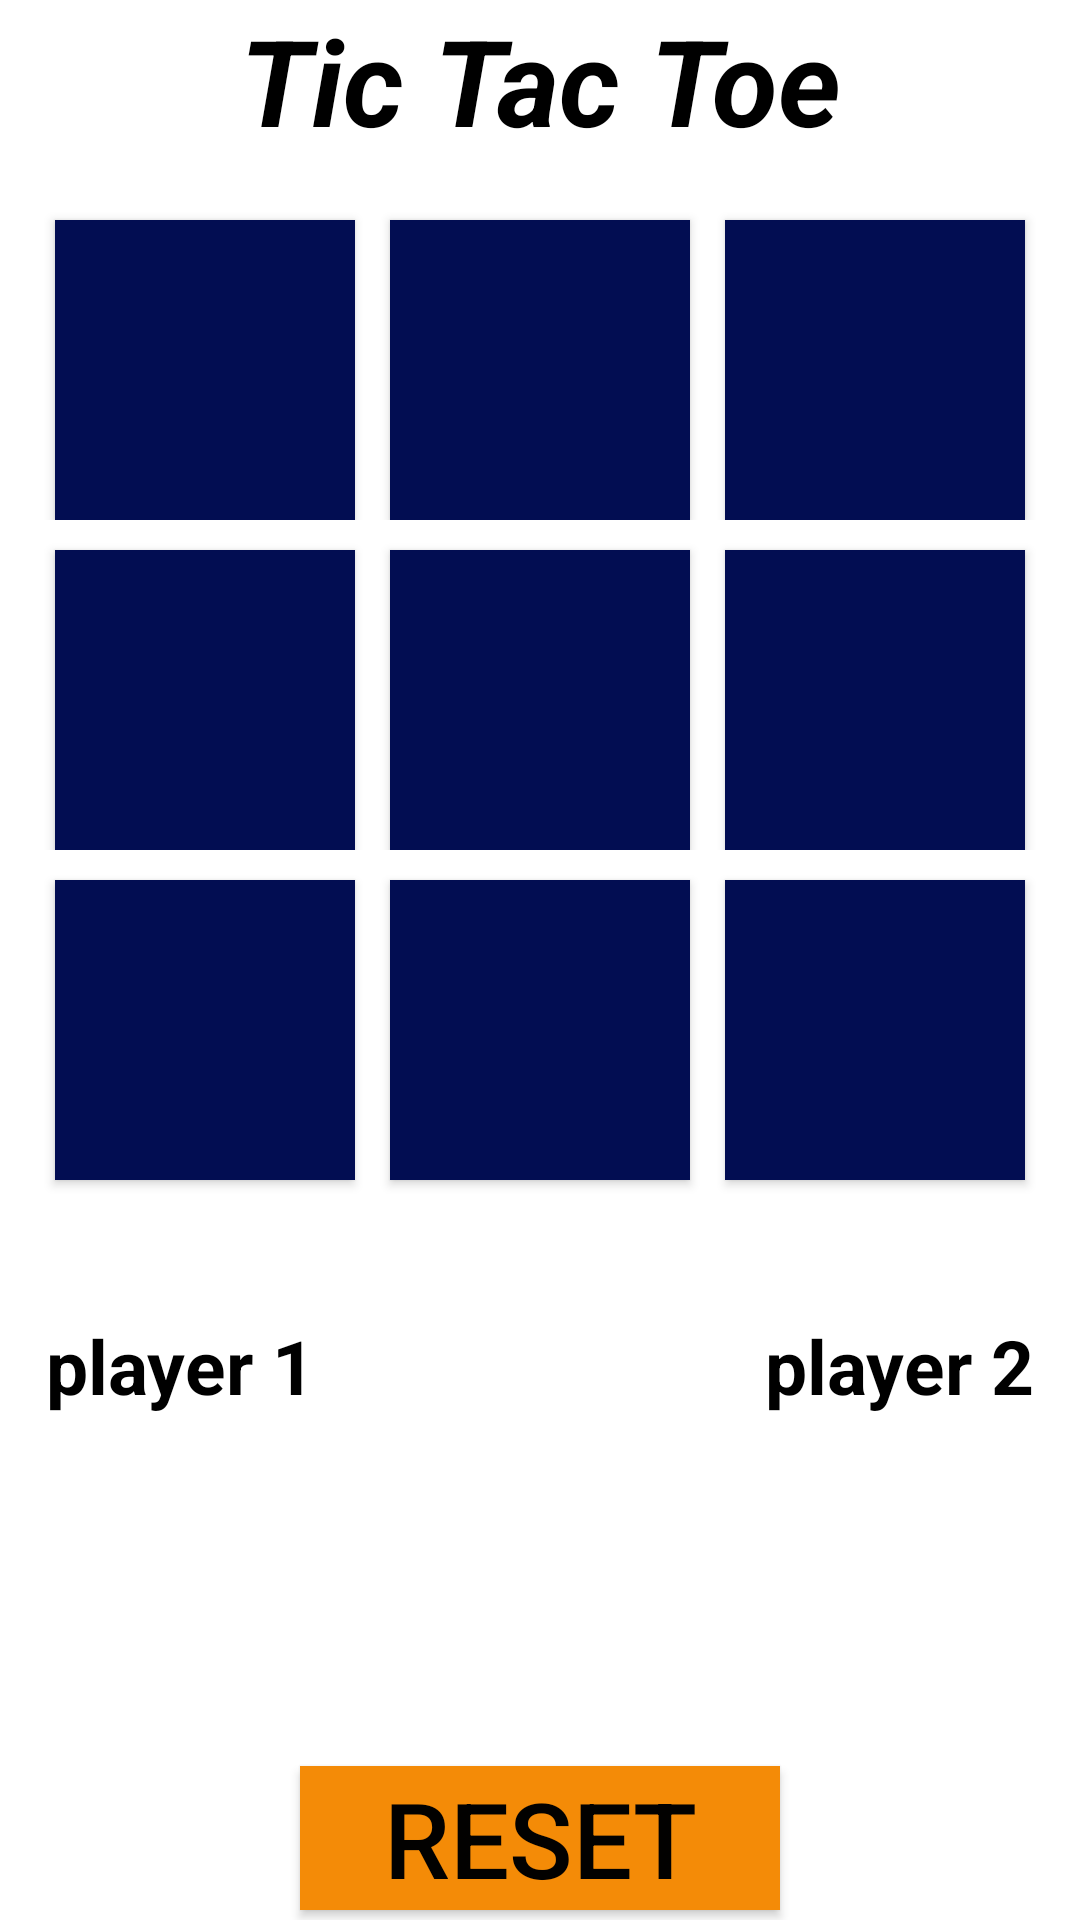

Reconstruct the res/layout file that produces this screen, plus the resources it refers to.
<!-- AndroidManifest.xml: application theme Theme.Random_TicTacToe -->
<!-- res/layout/activity_main.xml -->
<?xml version="1.0" encoding="utf-8"?>
<LinearLayout xmlns:android="http://schemas.android.com/apk/res/android"
    xmlns:app="http://schemas.android.com/apk/res-auto"
    xmlns:tools="http://schemas.android.com/tools"
    android:layout_width="match_parent"
    android:layout_height="match_parent"
    android:orientation="vertical"
    tools:context=".MainActivity">

    <TextView
        android:layout_width="match_parent"
        android:layout_height="wrap_content"
        android:text="Tic Tac Toe"
        android:textStyle="bold|italic"
        android:textColor="@color/black"
        android:textSize="40dp"
        android:gravity="center"/>

        <LinearLayout
            android:layout_width="wrap_content"
            android:layout_height="wrap_content"
            android:layout_marginTop="10dp"
            android:layout_gravity="center"
            android:orientation="horizontal">

            <Button
                android:id="@+id/btn0"
                android:layout_width="100dp"
                android:layout_height="100dp"
                android:layout_marginStart="8dp"
                android:layout_marginTop="10dp"
                android:layout_marginEnd="7.5dp"
                android:background="@drawable/bg_layout"
                android:textColor="@color/white"
                android:textSize="40dp"
                app:backgroundTint="@null" />

            <Button
                android:id="@+id/btn1"
                android:layout_width="100dp"
                android:layout_height="100dp"
                android:layout_marginStart="4dp"
                android:layout_marginTop="10dp"
                android:layout_marginEnd="7.5dp"
                android:background="@drawable/bg_layout"
                android:textColor="@color/white"
                android:textSize="40dp"
                app:backgroundTint="@null" />

            <Button
                android:id="@+id/btn2"
                android:layout_width="100dp"
                android:layout_height="100dp"
                android:layout_marginStart="4dp"
                android:layout_marginTop="10dp"
                android:layout_marginEnd="8dp"
                android:background="@drawable/bg_layout"
                android:textColor="@color/white"
                android:textSize="40dp"
                app:backgroundTint="@null" />

        </LinearLayout>

        <LinearLayout
            android:layout_width="wrap_content"
            android:layout_height="wrap_content"
            android:layout_gravity="center">

            <Button
                android:id="@+id/btn3"
                android:layout_width="100dp"
                android:layout_height="100dp"
                android:layout_marginStart="8dp"
                android:layout_marginTop="10dp"
                android:layout_marginEnd="7.5dp"
                android:background="@drawable/bg_layout"
                android:textColor="@color/white"
                android:textSize="40dp"
                app:backgroundTint="@null" />

            <Button
                android:id="@+id/btn4"
                android:layout_width="100dp"
                android:layout_height="100dp"
                android:layout_marginStart="4dp"
                android:layout_marginTop="10dp"
                android:layout_marginEnd="7.5dp"
                android:background="@drawable/bg_layout"
                android:textColor="@color/white"
                android:textSize="40dp"
                app:backgroundTint="@null" />

            <Button
                android:id="@+id/btn5"
                android:layout_width="100dp"
                android:layout_height="100dp"
                android:layout_marginStart="4dp"
                android:layout_marginTop="10dp"
                android:layout_marginEnd="8dp"
                android:background="@drawable/bg_layout"
                android:textColor="@color/white"
                android:textSize="40dp"
                app:backgroundTint="@null" />
        </LinearLayout>

        <LinearLayout
            android:layout_width="wrap_content"
            android:layout_height="wrap_content"
            android:layout_gravity="center">

            <Button
                android:id="@+id/btn6"
                android:layout_width="100dp"
                android:layout_height="100dp"
                android:layout_marginStart="8dp"
                android:layout_marginTop="10dp"
                android:layout_marginEnd="7.5dp"
                android:layout_marginBottom="10dp"
                android:background="@drawable/bg_layout"
                android:textColor="@color/white"
                android:textSize="40dp"
                app:backgroundTint="@null" />

            <Button
                android:id="@+id/btn7"
                android:layout_width="100dp"
                android:layout_height="100dp"
                android:layout_marginStart="4dp"
                android:layout_marginTop="10dp"
                android:layout_marginEnd="7.5dp"
                android:layout_marginBottom="10dp"
                android:background="@drawable/bg_layout"
                android:textColor="@color/white"
                android:textSize="40dp"
                app:backgroundTint="@null" />

            <Button
                android:id="@+id/btn8"
                android:layout_width="100dp"
                android:layout_height="100dp"
                android:layout_marginStart="4dp"
                android:layout_marginTop="10dp"
                android:layout_marginEnd="8dp"
                android:layout_marginBottom="10dp"
                android:textColor="@color/white"
                app:backgroundTint="@null"
                android:background="@drawable/bg_layout"
                android:textSize="40dp" />

        </LinearLayout>

    <LinearLayout
        android:layout_width="match_parent"
        android:layout_height="wrap_content"
        android:orientation="horizontal"
        android:gravity="center"
        android:layout_marginTop="35dp">

        <TextView
            android:layout_width="wrap_content"
            android:layout_height="wrap_content"
            android:text="player 1"
            android:textStyle="bold"
            android:textColor="@color/black"
            android:layout_gravity="center"
            android:layout_marginRight="150dp"
            android:textSize="25dp" />

        <TextView
            android:layout_width="wrap_content"
            android:layout_height="wrap_content"
            android:text="player 2"
            android:textStyle="bold"
            android:textColor="@color/black"
            android:layout_gravity="center"
            android:textSize="25dp" />

    </LinearLayout>

    <TextView
        android:id="@+id/txtwin"
        android:layout_width="wrap_content"
        android:layout_height="wrap_content"
        android:text=""
        android:textSize="35dp"
        android:textColor="@color/black"
        android:layout_marginTop="40dp"
        android:layout_marginHorizontal="20dp"
        android:layout_marginBottom="20dp"
        android:layout_gravity="center"/>


    <Button
        android:id="@+id/btnreset"
        android:layout_width="160dp"
        android:layout_height="wrap_content"
        android:text="RESET"
        android:textSize="35dp"
        android:textColor="#020100"
        android:layout_gravity="center"
        android:layout_marginTop="10dp"
        app:backgroundTint="@null"
        android:background="@drawable/bg_reset"/>

</LinearLayout>
<!-- resources referenced by this layout -->
<resources>
  <!-- drawable bg_layout (drawable) -->
  <?xml version="1.0" encoding="utf-8"?>
  <shape xmlns:android="http://schemas.android.com/apk/res/android">
  
      <solid android:color="#020D52"/>
  
  </shape>
  <!-- drawable bg_reset (drawable) -->
  <?xml version="1.0" encoding="utf-8"?>
  <shape xmlns:android="http://schemas.android.com/apk/res/android">
  
      <solid android:color="#F48B07"/>
  
  </shape>
  <style name="Theme.Random_TicTacToe" parent="Theme.MaterialComponents.DayNight.DarkActionBar">
          
          <item name="colorPrimary">@color/purple_500</item>
          <item name="colorPrimaryVariant">@color/purple_700</item>
          <item name="colorOnPrimary">@color/white</item>
          
          <item name="colorSecondary">@color/teal_200</item>
          <item name="colorSecondaryVariant">@color/teal_700</item>
          <item name="colorOnSecondary">@color/black</item>
          
          <item name="android:statusBarColor">?attr/colorPrimaryVariant</item>
          
      </style>
  <!-- not gathered from this repository: default colours our renderer supplied (Android Studio template values) -->
  <color name="purple_500">#FF6200EE</color>
  <color name="purple_700">#FF3700B3</color>
  <color name="teal_200">#FF03DAC5</color>
  <color name="teal_700">#FF018786</color>
  <color name="black">#FF000000</color>
  <color name="white">#FFFFFFFF</color>
</resources>
